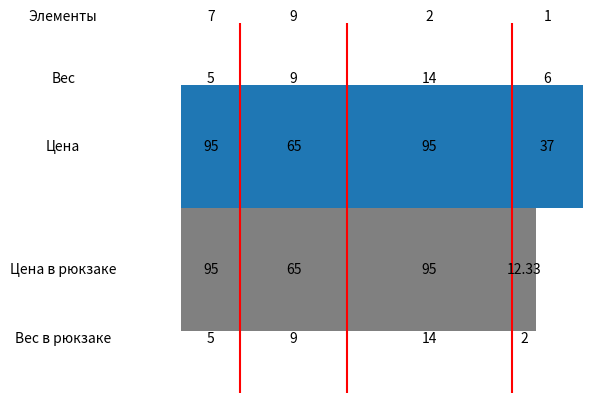

Generate this figure with matplotlib:
import random
import numpy as np
import matplotlib.pyplot as plt
import matplotlib.patches as patches


def fractional_knapsack(items, capacity):
    items.sort(key=lambda x: x[1]/x[2], reverse=True)
    solution_mas = {}
    solution_money = 0
    total_weight = 0

    for item in items:
        t = capacity - total_weight
        if (t) / item[2] > 1:
            solution_mas[item[0]] = item[2]
            total_weight += item[2]
            solution_money += item[1]
        else:
            solution_mas[item[0]] = t
            solution_money += item[1]/item[2]*t
            break

    return solution_mas, solution_money


n = 10
items_mas = [[i, random.randint(1, 100), random.randint(3, 20)]
             for i in range(n)]
r = 10
print("│ {:^{r}} │ {:^{r}} │ {:^{r}} │".format(
    'Элемент', 'Стоимость', 'Вес', r=r))
for i, j, k in items_mas:
    print("├{:─^{r}}┼{:─^{r}}┼{:─^{r}}┤".format('', '', '', r=r+2))
    print("│ {:^{r}} │ {:^{r}} │ {:^{r}} │".format(
        i, j, k, r=r))

capacity = 30

solution, money = fractional_knapsack(items_mas, capacity)

print("\nРешение:")
for item in solution:
    print("Элемент", item, "был взят весом", solution[item])
print("Стоимость рюкзака = ", money)
fig, ax = plt.subplots()

ax.add_patch(patches.Rectangle((0, -0.5), capacity, 1, facecolor='gray'))

k = 0
y = 0.5

cen = {'verticalalignment': 'center', 'horizontalalignment': 'center'}
top = {'verticalalignment': 'top', 'horizontalalignment': 'center'}
bottom = {'verticalalignment': 'bottom', 'horizontalalignment': 'center'}


for i, value, weight in items_mas:
    if i in solution:
        ax.add_patch(patches.Rectangle((k, y), weight, 1))
        ax.text(k + weight / 2, 1, str(value), **cen)
        if solution[i] == weight:
            ax.text(k + weight / 2, -0.5, str(solution[i]), **top)
            ax.text(k + weight / 2, 0, str(value), **cen)
        else:
            ax.text((capacity + k)/2, -0.5, str(solution[i]), **top)
            ax.text((capacity + k)/2, 0,
                    f"{value/weight * solution[i]:.2f}", **cen)

        ax.text(k + weight / 2, 2, str(i), **bottom)
        ax.text(k + weight / 2, 1.5, str(weight), **bottom)
        if k > 0:  # не

            ax.axvline(x=k, ymin=0, ymax=2, color='red')
        k += weight


ax.text(-10, 2, "Элементы", **bottom)
ax.text(-10, 1.5, "Вес", **bottom)
ax.text(-10, 1, "Цена", **cen)
ax.text(-10, 0, "Цена в рюкзаке", **cen)
ax.text(-10, -0.5, "Вес в рюкзаке", **top)
plt.xlim(-8, k)
plt.ylim(-1, 2)

ax.axis('off')

plt.show()
